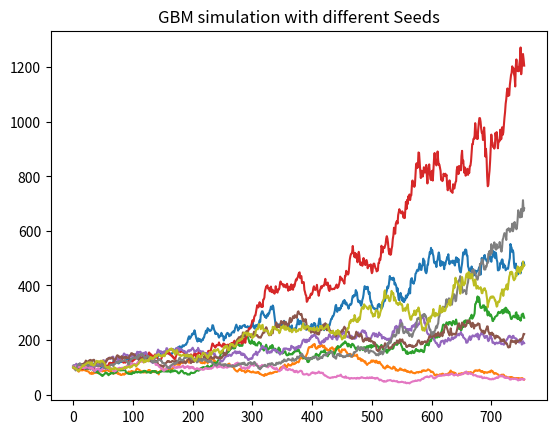

Here is the Python script that generated this plot:
import numpy as np
import pandas as pd
import matplotlib.pyplot as plt
from math import sqrt


def GBM(S_0, t, mu, sigma, delta=1/252):
    drift = mu - (sigma**2)/2
    # normal distribution
    diffusion = sigma * np.random.normal(loc=0, scale=sqrt(delta), size=(t,))
    S = np.exp(drift * delta + diffusion)
    # Geometric Brownian Motion
    S = S_0*S.cumprod()
    return S


if __name__ == "__main__":
    # stock price daily drift (1%)
    mu = 1
    # stock price daily volatility
    sigma = 0.8
    # number of periods (dyas) to simulate
    T = 252*3
    # initial stock price
    S_0 = 100
    # time increments
    delta = 1 / T

    x = pd.DataFrame()
    for i in range(1,10):
        np.random.seed(i)
        y = GBM(S_0, T, mu, sigma, delta)
        plt.plot(y)
    plt.title("GBM simulation with different Seeds")
    plt.show()